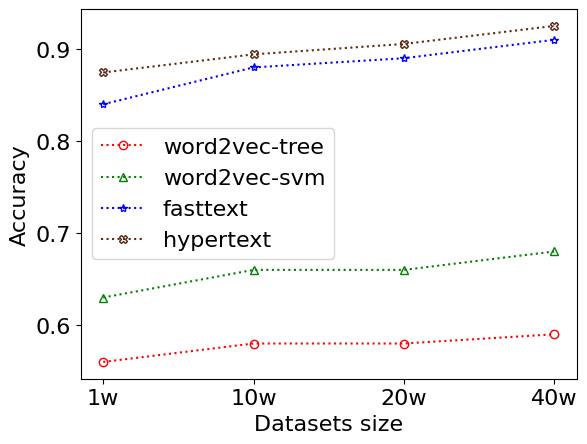

Here is the Python script that generated this plot: (Note: this script raises an exception after producing the figure.)
import os
import matplotlib.pyplot as plt
import numpy as np


def drawOnePic(label1: str, label2: str, label3: str, label4: str,
               label_list: [str], y1: [float], y2: [float], y3: [float], y4: [float],
               savePath, xlabel="Time(s)", ylabel='Bitrate(Mbps)', title: str = "", ylimLow=None, ylimHigh=None):
    x = range(len(label_list))
    l1 = plt.plot(x, y1, "r", label=label1, linestyle='dotted', marker='o',
                  markerfacecolor='none', markersize=6)
    l2 = plt.plot(x, y2, "g", label=label2, linestyle='dotted', marker='^',
                  markerfacecolor='none', markersize=6)
    l3 = plt.plot(x, y3, "b", label=label3, linestyle='dotted', marker='*',
                  markerfacecolor='none', markersize=6)
    l4 = plt.plot(x, y4, "#5E2612", label=label4, linestyle='dotted', marker='X',
                  markerfacecolor='none', markersize=6)
    if title:
        plt.title(title)
    plt.xticks([index for index in x], label_list)
    plt.xlabel(xlabel)
    plt.ylabel(ylabel)
    if ylimLow is not None and ylimHigh is not None:
        plt.ylim(ylimLow, ylimHigh)
    elif ylimHigh is not None:
        plt.ylim(ylimHigh)
    plt.legend(loc=0)
    # save pictures
    full_path = os.getcwd() + "/" + savePath  # 将图片保存到当前目录，记得斜杠；可更改文件格式（.tif），不写的话默认“.png ”
    plt.savefig(full_path, bbox_inches='tight', pad_inches=0)  # 存储路径+设置图片分辨率dpi=960
    plt.close()


if __name__ == '__main__':
    plt.rc('font', family='Times New Roman', size=16)

    drawOnePic("word2vec-tree", "word2vec-svm", "fasttext", "hypertext",
               ["1w", "10w", "20w", "40w"],
               [0.56, 0.58, 0.58, 0.59],
               [0.63, 0.66, 0.66, 0.68],
               [0.84, 0.88, 0.89, 0.91],
               [0.8745, 0.8942, 0.9055, 0.9251],
               "../doc/accuracy.svg",
               xlabel="Datasets size",
               ylabel="Accuracy"
               )
    drawOnePic("word2vec-tree", "word2vec-svm", "fasttext", "hypertext",
               ["1w", "10w", "20w", "40w"],
               [0.56, 0.58, 0.58, 0.59],
               [0.62, 0.66, 0.66, 0.68],
               [0.84, 0.88, 0.89, 0.91],
               [0.8745, 0.8941, 0.9055, 0.9251],
               "../doc/f1score.svg",
               xlabel="Datasets size",
               ylabel="F1-score"
               )
    drawOnePic("word2vec-tree", "word2vec-svm", "fasttext", "hypertext",
               ["1w", "10w", "20w", "40w"],
               [14, 1 * 60 + 46, 3 * 60 + 38, 7 * 60 + 13],
               [15, 7 * 60 + 5, 26 * 60 + 59, 2 * 60 * 24 + 52 * 60 + 40],
               [0, 2, 3, 7],
               [20 * 60 + 43, 4 * 60 * 24 + 22 * 60 + 55, 6 * 60 * 24 + 45 * 60 + 10, 12 * 60 * 24 + 55 * 60 + 43],
               "../doc/train-time.svg",
               xlabel="Datasets size",
               ylabel="Train time(s)"
               )
